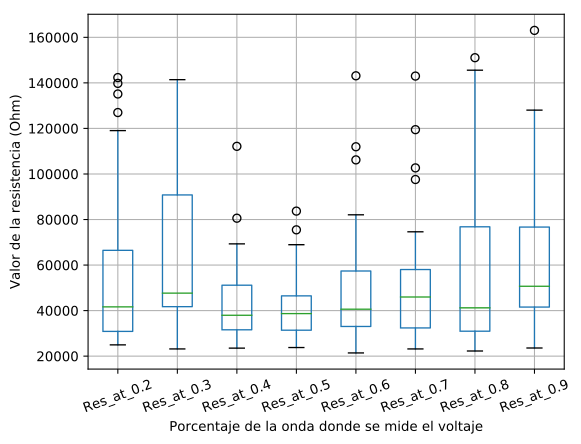

The data file committed next to this chart (first rows):
, 0, 1
Res_at_0.2, 56688, 36065
Res_at_0.3, 66387, 35174
Res_at_0.4, 43775, 18086
Res_at_0.5, 41077, 13794
Res_at_0.6, 49620, 25860
Res_at_0.7, 50119, 25797
Res_at_0.8, 58500, 36012
Res_at_0.9, 63993, 32966
